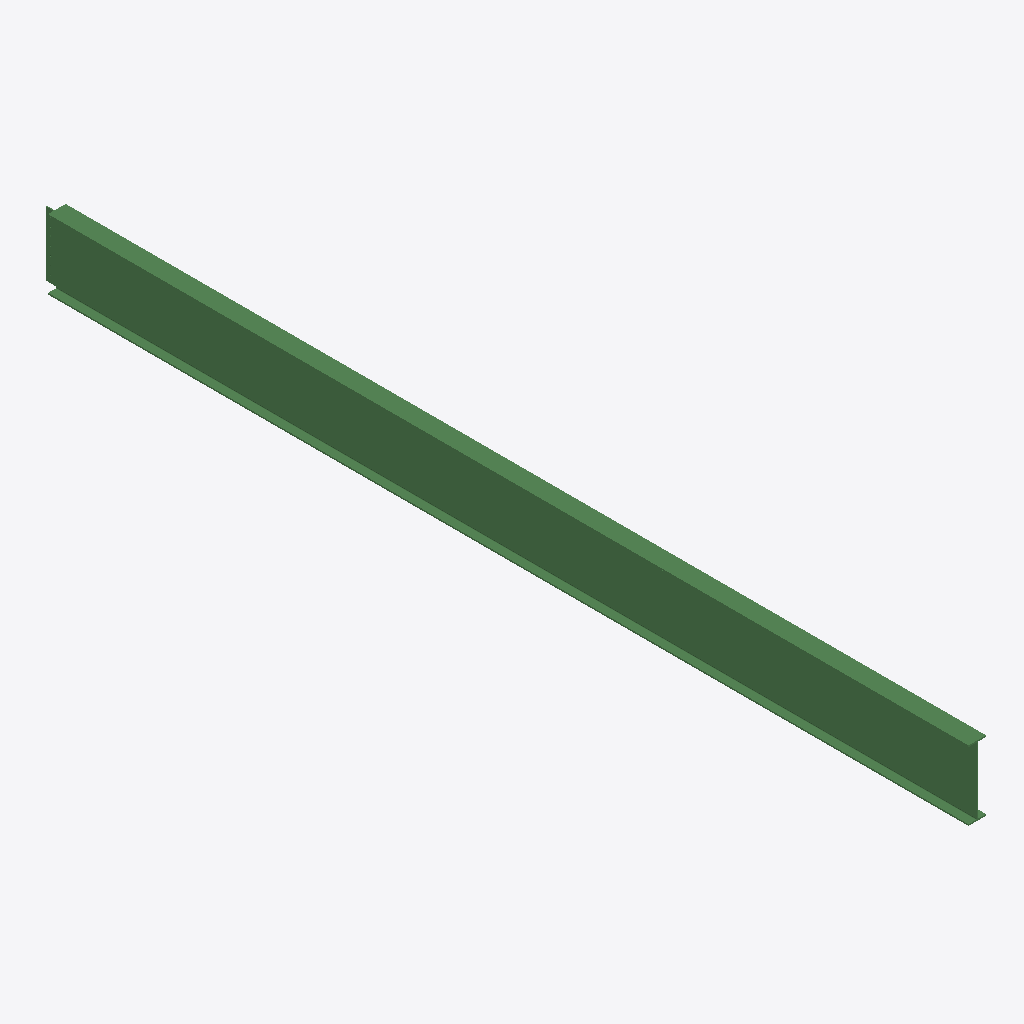
Isometric view of an IFC building model (IFC-SPF (STEP), schema IFC2X3, length unit millimetre), seen from the south-west, elements coloured by IFC class: 1 beam (green).
Extent 0.2 m × 11.1 m × 0.8 m (x, y, z). Storeys (1): Undefined at 0.00 m. Elements (1): 1 IfcBeam.

HEADER;
FILE_DESCRIPTION(('ViewDefinition[AISC_Steel_Detailing]','Option [BaseQuantities:Off]','Option [GridExport:On]','Option [Assemblies:Off]','Option [Bolts:On]','Option [Rebars:On]','Option [PourObjects:Off]','Option [Welds:On]','Option [SurfaceTreatments:On]','Option [LocationBy:0]','Option [ViewColors:Off]','Option [SectionedSpine:Off]','[2 more]'),'2;1');
FILE_NAME('b_1099_Qty_1.ifc','2026-05-16T11:52:53',('GIOVANNIPC\\gcorrea'),('Structural Designer'),'IFC Database version: Work','Tekla Structures 2020 Service Pack 5, IFC Export','');
FILE_SCHEMA(('IFC2X3'));
ENDSEC;
DATA;
#37=IFCPROJECT('2G7ZFDNE16yBDU14FA92Me',#5,'Proyecto',$,$,$,$,(#11),#36);
#39=IFCSITE('2xvEzEinjBTea80yOTcujY',#5,'Obra',$,$,#38,$,$,.ELEMENT.,$,$,$,$,$);
#41=IFCBUILDING('0SACJCMw55BgUE5zOumCmF',#5,'Undefined',$,$,#40,$,$,.ELEMENT.,$,$,$);
#43=IFCBUILDINGSTOREY('29hdEUCErFze9E_VIAceOd',#5,'Undefined',$,$,#42,$,$,.ELEMENT.,0.0);
#69=IFCBEAM('06HeRhKIvClPYIgS8c9cZ4',#44,'BEAM','HI830-11-17*210','HI830-11-17*210',#47,#68,'ID064686eb-512e-4cbd-9892-a9c2262668c4');
ENDSEC;
